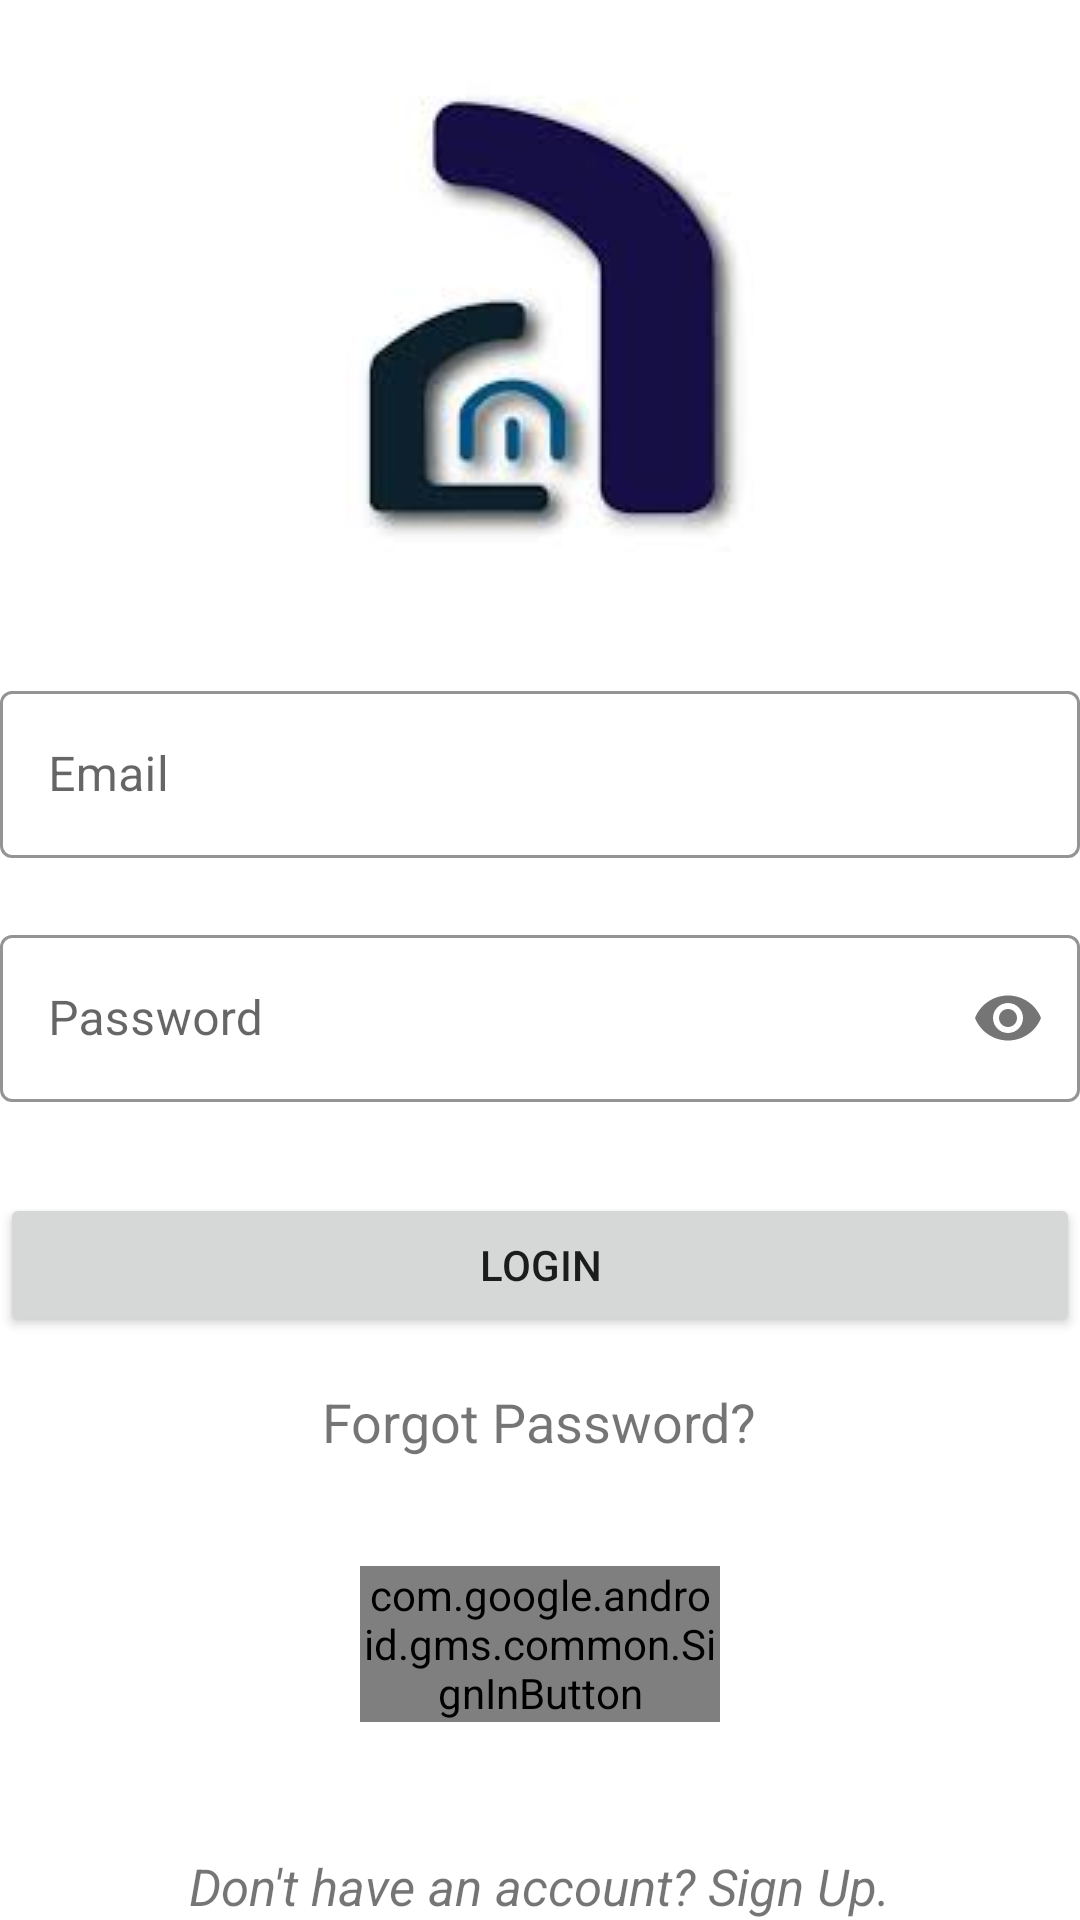

Reconstruct the res/layout file that produces this screen, plus the resources it refers to.
<!-- AndroidManifest.xml: application theme AppTheme -->
<!-- res/layout/activity_login.xml -->
<?xml version="1.0" encoding="utf-8"?>
<RelativeLayout xmlns:android="http://schemas.android.com/apk/res/android"
    android:layout_width="match_parent"
    android:layout_height="match_parent"
    xmlns:app="http://schemas.android.com/apk/res-auto"
    android:layout_margin="16dp">

    <ProgressBar
        android:visibility="gone"
        android:layout_centerHorizontal="true"
        android:layout_centerVertical="true"
        android:id="@+id/progressBar"
        android:layout_width="wrap_content"
        android:layout_height="wrap_content"
        />

    <ImageView
        android:id="@+id/imageView"
        android:layout_width="wrap_content"
        android:layout_height="wrap_content"
        android:layout_alignParentTop="true"
        android:layout_centerHorizontal="true"
        android:src="@drawable/acm" />

    <com.google.android.material.textfield.TextInputLayout
        android:id="@+id/layoutEmail"
        style="@style/Widget.MaterialComponents.TextInputLayout.OutlinedBox"
        android:layout_width="match_parent"
        android:layout_height="wrap_content"
        android:layout_below="@id/imageView"
        app:boxStrokeColor="@android:color/black"
        app:errorEnabled="true"
        >

        <com.google.android.material.textfield.TextInputEditText
            android:id="@+id/editEmail"
            android:layout_width="match_parent"
            android:layout_height="wrap_content"
            android:layout_centerHorizontal="true"
            android:layout_marginTop="50dp"
            android:focusable="true"
            android:hint="Email"
            android:textColor="#000"
            android:inputType="textEmailAddress"
            />
    </com.google.android.material.textfield.TextInputLayout>


    <com.google.android.material.textfield.TextInputLayout
        android:id="@+id/layoutPassword"
        style="@style/Widget.MaterialComponents.TextInputLayout.OutlinedBox"
        android:layout_width="match_parent"
        android:layout_height="wrap_content"
        android:layout_below="@id/layoutEmail"
        app:boxStrokeColor="@android:color/black"
        app:errorEnabled="true"
        app:passwordToggleEnabled="true"
        >
        <com.google.android.material.textfield.TextInputEditText
            android:id="@+id/editPassword"
            android:layout_width="match_parent"
            android:layout_height="wrap_content"
            android:layout_centerHorizontal="true"
            android:textColor="#000"
            android:ems="10"
            android:hint="Password"
            android:inputType="textPassword"
            />
    </com.google.android.material.textfield.TextInputLayout>

    <Button
        android:id="@+id/buttonLogin"
        android:layout_width="match_parent"
        android:layout_height="wrap_content"
        android:layout_below="@+id/layoutPassword"
        android:layout_centerHorizontal="true"
        android:layout_marginTop="10dp"
        android:text="Login" />


    <TextView
        android:id="@+id/textViewForgotPassword"
        android:layout_width="wrap_content"
        android:layout_height="wrap_content"
        android:layout_below="@id/buttonLogin"
        android:layout_centerHorizontal="true"
        android:padding="16dp"
        android:text="Forgot Password?"
        android:textSize="18sp" />

    <com.google.android.gms.common.SignInButton
        android:id="@+id/google_signin"
        android:layout_width="120dp"
        android:layout_height="52dp"
        android:layout_centerHorizontal="true"
        android:layout_marginTop="20dp"
        android:layout_below="@id/textViewForgotPassword"
         />

    <TextView
        android:layout_width="wrap_content"
        android:layout_height="wrap_content"
        android:layout_centerHorizontal="true"
        android:layout_alignParentBottom="true"
        android:text="Don't have an account? Sign Up."
        android:textSize="17sp"
        android:textStyle="italic"
        android:paddingTop="8dp"
        android:id="@+id/textViewSignUp"
        />
</RelativeLayout>
<!-- resources referenced by this layout -->
<resources>
  <!-- drawable acm: jpg bitmap (drawable-v24, 3188 bytes) -->
  <style name="AppTheme" parent="Theme.MaterialComponents.Light.NoActionBar">
  
  
          
          <item name="colorPrimary">@color/colorPrimary</item>
          <item name="colorPrimaryDark">@color/colorPrimaryDark</item>
          <item name="colorAccent">@color/colorAccent</item>
      </style>
  <!-- not gathered from this repository: default colours our renderer supplied (Android Studio template values) -->
  <color name="colorPrimary">#FF6200EE</color>
  <color name="colorPrimaryDark">#FF3700B3</color>
  <color name="colorAccent">#FF03DAC5</color>
</resources>
